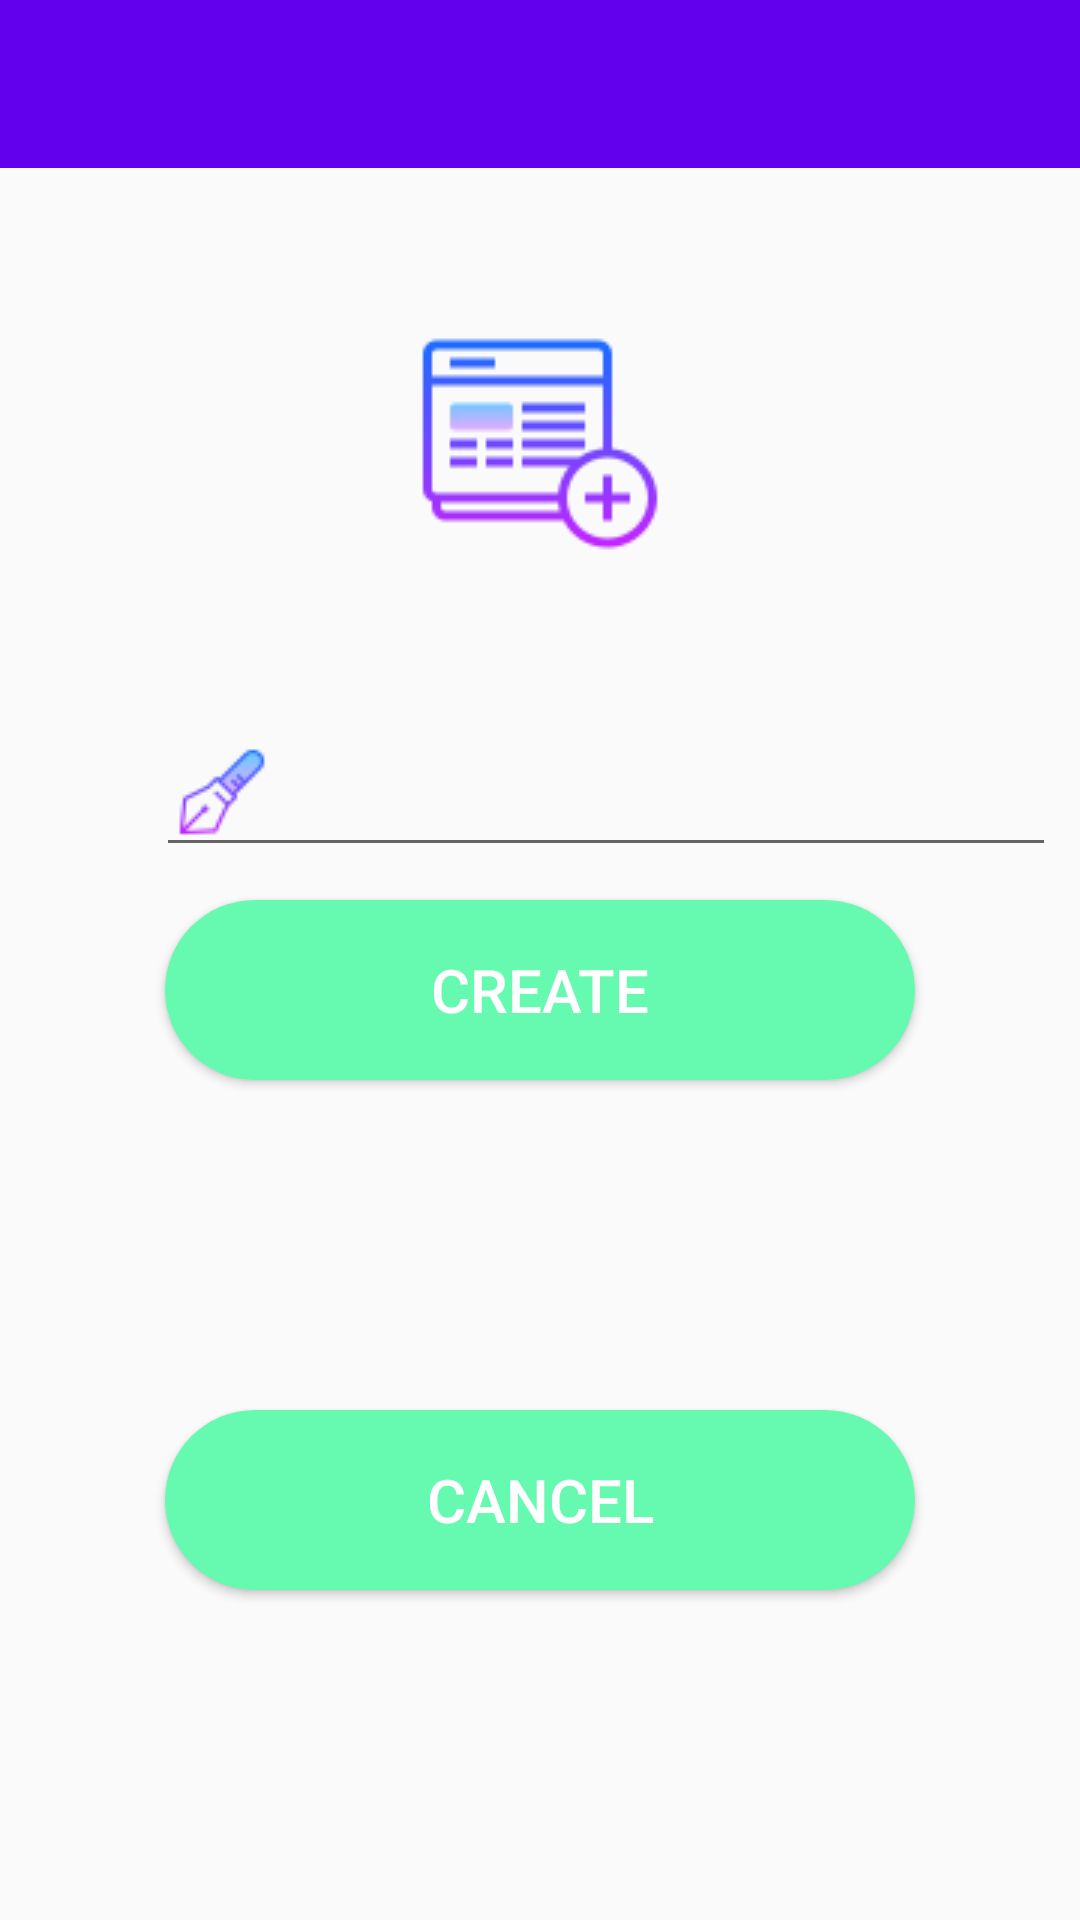

This screen was rendered from an Android layout file. Write that file and the resources it references.
<!-- AndroidManifest.xml: application theme AppTheme -->
<!-- res/layout/fragment_blank__create_new_element.xml -->
<?xml version="1.0" encoding="utf-8"?>
<androidx.constraintlayout.widget.ConstraintLayout xmlns:android="http://schemas.android.com/apk/res/android"
    xmlns:tools="http://schemas.android.com/tools"
    android:layout_width="match_parent"
    android:layout_height="match_parent"
    android:id="@+id/constraintLayout"
    xmlns:app="http://schemas.android.com/apk/res-auto"
    tools:context=".fragments.BlankFragment_CreateNewElement">


    <androidx.appcompat.widget.Toolbar
        android:id="@+id/toolbar1"
        app:contentInsetStartWithNavigation="0dp"
        android:layout_width="match_parent"
        android:layout_height="?attr/actionBarSize"
        app:titleTextColor="@android:color/white"
        app:layout_scrollFlags="scroll|enterAlways"
        android:background="@color/colorPrimary"
        tools:ignore="MissingConstraints"
        />




    <ImageView
        android:id="@+id/imageView"
        android:layout_width="wrap_content"
        android:layout_height="wrap_content"
        android:layout_margin="100dp"
        android:layout_marginEnd="215dp"
        android:layout_marginRight="215dp"
        android:src="@drawable/icons8_add_property_96px"
        app:layout_constraintEnd_toEndOf="parent"
        app:layout_constraintStart_toStartOf="parent"
        app:layout_constraintTop_toTopOf="parent"
        tools:ignore="MissingConstraints" />


    <EditText
        android:id="@+id/etTitle"
        android:layout_width="300dp"
        android:layout_height="wrap_content"
        android:layout_marginStart="52dp"
        android:layout_marginLeft="52dp"
        android:layout_marginTop="40dp"
        android:drawableLeft="@drawable/icons8_pen_36px"
        android:textColor="@color/design_default_color_primary_dark"
        app:layout_constraintStart_toStartOf="parent"
        app:layout_constraintTop_toBottomOf="@+id/imageView"
        tools:ignore="MissingConstraints" />

    <Button
        android:id="@+id/create"
        android:layout_width="250dp"
        android:layout_height="60dp"
        android:layout_marginStart="50dp"

        android:layout_marginLeft="50dp"
        android:layout_marginTop="300dp"
        android:layout_marginEnd="50dp"
        android:layout_marginRight="50dp"
        android:background="@drawable/custom_button"
        android:text="create"
        android:textColor="@android:color/white"
        android:textSize="20dp"
        app:layout_constraintEnd_toEndOf="parent"
        app:layout_constraintStart_toStartOf="parent"
        app:layout_constraintTop_toTopOf="parent" />

    <Button
        android:id="@+id/btnCancel"
        android:layout_width="250dp"
        android:layout_height="60dp"
        android:layout_margin="8dp"
        android:layout_marginStart="50dp"
        android:layout_marginLeft="50dp"
        android:layout_marginEnd="50dp"
        android:layout_marginRight="50dp"
        android:background="@drawable/custom_button"
        android:text="Cancel"
        android:textColor="@android:color/white"
        android:textSize="20dp"
        app:layout_constraintBottom_toBottomOf="parent"
        app:layout_constraintEnd_toEndOf="parent"
        app:layout_constraintStart_toStartOf="parent"
        app:layout_constraintTop_toBottomOf="@+id/create" />

</androidx.constraintlayout.widget.ConstraintLayout>
<!-- resources referenced by this layout -->
<resources>
  <!-- drawable custom_button (drawable) -->
  <?xml version="1.0" encoding="utf-8"?>
  <shape xmlns:android="http://schemas.android.com/apk/res/android"  android:shape="rectangle">
  
      <solid android:color="#66F9B0"/>
      <corners android:radius="50dp"/>
  
  </shape>
  <!-- drawable icons8_add_property_96px: png bitmap (drawable-v24, 2884 bytes) -->
  <!-- drawable icons8_pen_36px: png bitmap (drawable-v24, 1379 bytes) -->
  <style name="AppTheme" parent="Theme.AppCompat.Light.DarkActionBar">
          
          <item name="colorPrimary">@color/colorPrimary</item>
          <item name="colorPrimaryDark">@color/colorPrimaryDark</item>
          <item name="colorAccent">@color/colorAccent</item>
          <item name="actionModeBackground">@color/colorPrimary</item>
      </style>
  <!-- not gathered from this repository: default colours our renderer supplied (Android Studio template values) -->
  <color name="colorPrimary">#FF6200EE</color>
  <color name="colorPrimaryDark">#FF3700B3</color>
  <color name="colorAccent">#FF03DAC5</color>
</resources>
